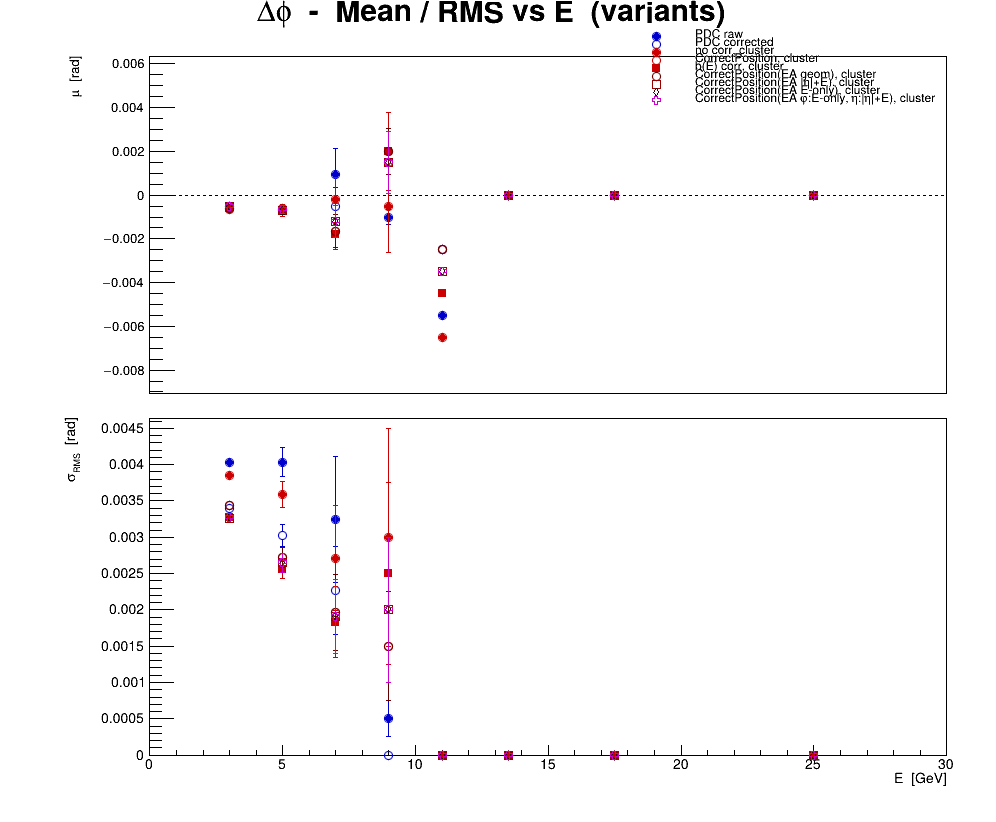

The file beside this chart, header and first rows:
series, variant, residual, E, mu, dmu, sigma, dsigma
0, PDC raw, phi, 3, -0.0006153, 4.9517e-05, 0.004028, 3.50138e-05
0, PDC raw, phi, 5, -0.000709, 0.0002845, 0.004033, 0.0002011
0, PDC raw, phi, 7, 0.0009286, 0.001227, 0.003245, 0.0008673
0, PDC raw, phi, 9, -0.001, 0.0003536, 0.0005, 0.00025
0, PDC raw, phi, 11, -0.0055, 0, 0, 0
0, PDC raw, phi, 13.5, 0, 0, 0, 0
0, PDC raw, phi, 17.5, 0, 0, 0, 0
0, PDC raw, phi, 25, 0, 0, 0, 0
1, PDC corrected, phi, 3, -0.000523, 4.17131e-05, 0.003393, 2.94956e-05
1, PDC corrected, phi, 5, -0.0006443, 0.000213, 0.00302, 0.0001506
1, PDC corrected, phi, 7, -0.0005, 0.0008571, 0.002268, 0.0006061
1, PDC corrected, phi, 9, 0.0015, 1.01802e-11, 1.4397e-11, 7.19848e-12
1, PDC corrected, phi, 11, -0.0025, 0, 0, 0
1, PDC corrected, phi, 13.5, 0, 0, 0, 0
1, PDC corrected, phi, 17.5, 0, 0, 0, 0
1, PDC corrected, phi, 25, 0, 0, 0, 0
2, no corr, cluster, phi, 3, -0.0006655, 4.73976e-05, 0.003856, 3.35152e-05
2, no corr, cluster, phi, 5, -0.0007139, 0.0002527, 0.003583, 0.0001787
2, no corr, cluster, phi, 7, -0.0002143, 0.001024, 0.002711, 0.0007244
2, no corr, cluster, phi, 9, -0.0005, 0.002121, 0.003, 0.0015
2, no corr, cluster, phi, 11, -0.0065, 0, 0, 0
2, no corr, cluster, phi, 13.5, 0, 0, 0, 0
2, no corr, cluster, phi, 17.5, 0, 0, 0, 0
2, no corr, cluster, phi, 25, 0, 0, 0, 0
3, CorrectPosition, cluster, phi, 3, -0.0005281, 4.2302e-05, 0.003441, 2.9912e-05
3, CorrectPosition, cluster, phi, 5, -0.0006294, 0.0001921, 0.002723, 0.0001358
3, CorrectPosition, cluster, phi, 7, -0.001643, 0.0007403, 0.001959, 0.0005235
3, CorrectPosition, cluster, phi, 9, 0.002, 0.001061, 0.0015, 0.00075
3, CorrectPosition, cluster, phi, 11, -0.0025, 0, 0, 0
3, CorrectPosition, cluster, phi, 13.5, 0, 0, 0, 0
3, CorrectPosition, cluster, phi, 17.5, 0, 0, 0, 0
3, CorrectPosition, cluster, phi, 25, 0, 0, 0, 0
4, b(E) corr, cluster, phi, 3, -0.0006037, 4.02565e-05, 0.003275, 2.84657e-05
4, b(E) corr, cluster, phi, 5, -0.0006791, 0.0001807, 0.002562, 0.0001278
4, b(E) corr, cluster, phi, 7, -0.001786, 0.0006915, 0.001829, 0.0004889
4, b(E) corr, cluster, phi, 9, 0.002, 0.001768, 0.0025, 0.00125
4, b(E) corr, cluster, phi, 11, -0.0045, 0, 0, 0
4, b(E) corr, cluster, phi, 13.5, 0, 0, 0, 0
4, b(E) corr, cluster, phi, 17.5, 0, 0, 0, 0
4, b(E) corr, cluster, phi, 25, 0, 0, 0, 0
5, CorrectPosition(EA geom), cluster, phi, 3, -0.0005872, 4.22971e-05, 0.003441, 2.99086e-05
5, CorrectPosition(EA geom), cluster, phi, 5, -0.0006542, 0.0001917, 0.002717, 0.0001355
5, CorrectPosition(EA geom), cluster, phi, 7, -0.001643, 0.0007403, 0.001959, 0.0005235
5, CorrectPosition(EA geom), cluster, phi, 9, 0.002, 0.001061, 0.0015, 0.00075
5, CorrectPosition(EA geom), cluster, phi, 11, -0.0025, 0, 0, 0
5, CorrectPosition(EA geom), cluster, phi, 13.5, 0, 0, 0, 0
5, CorrectPosition(EA geom), cluster, phi, 17.5, 0, 0, 0, 0
5, CorrectPosition(EA geom), cluster, phi, 25, 0, 0, 0, 0
6, CorrectPosition(EA |#eta|+E), cluster, phi, 3, -0.0005293, 4.01108e-05, 0.003263, 2.83627e-05
6, CorrectPosition(EA |#eta|+E), cluster, phi, 5, -0.0006791, 0.0001868, 0.002648, 0.0001321
6, CorrectPosition(EA |#eta|+E), cluster, phi, 7, -0.001214, 0.0007204, 0.001906, 0.0005094
6, CorrectPosition(EA |#eta|+E), cluster, phi, 9, 0.0015, 0.001414, 0.002, 0.001
6, CorrectPosition(EA |#eta|+E), cluster, phi, 11, -0.0035, 1.48099e-11, 1.48099e-11, 1.04722e-11
6, CorrectPosition(EA |#eta|+E), cluster, phi, 13.5, 0, 0, 0, 0
6, CorrectPosition(EA |#eta|+E), cluster, phi, 17.5, 0, 0, 0, 0
6, CorrectPosition(EA |#eta|+E), cluster, phi, 25, 0, 0, 0, 0
7, CorrectPosition(EA E-only), cluster, phi, 3, -0.0005313, 4.01849e-05, 0.003269, 2.8415e-05
7, CorrectPosition(EA E-only), cluster, phi, 5, -0.0006791, 0.0001865, 0.002644, 0.0001319
7, CorrectPosition(EA E-only), cluster, phi, 7, -0.001214, 0.0007204, 0.001906, 0.0005094
7, CorrectPosition(EA E-only), cluster, phi, 9, 0.0015, 0.001414, 0.002, 0.001
... 12 more rows
